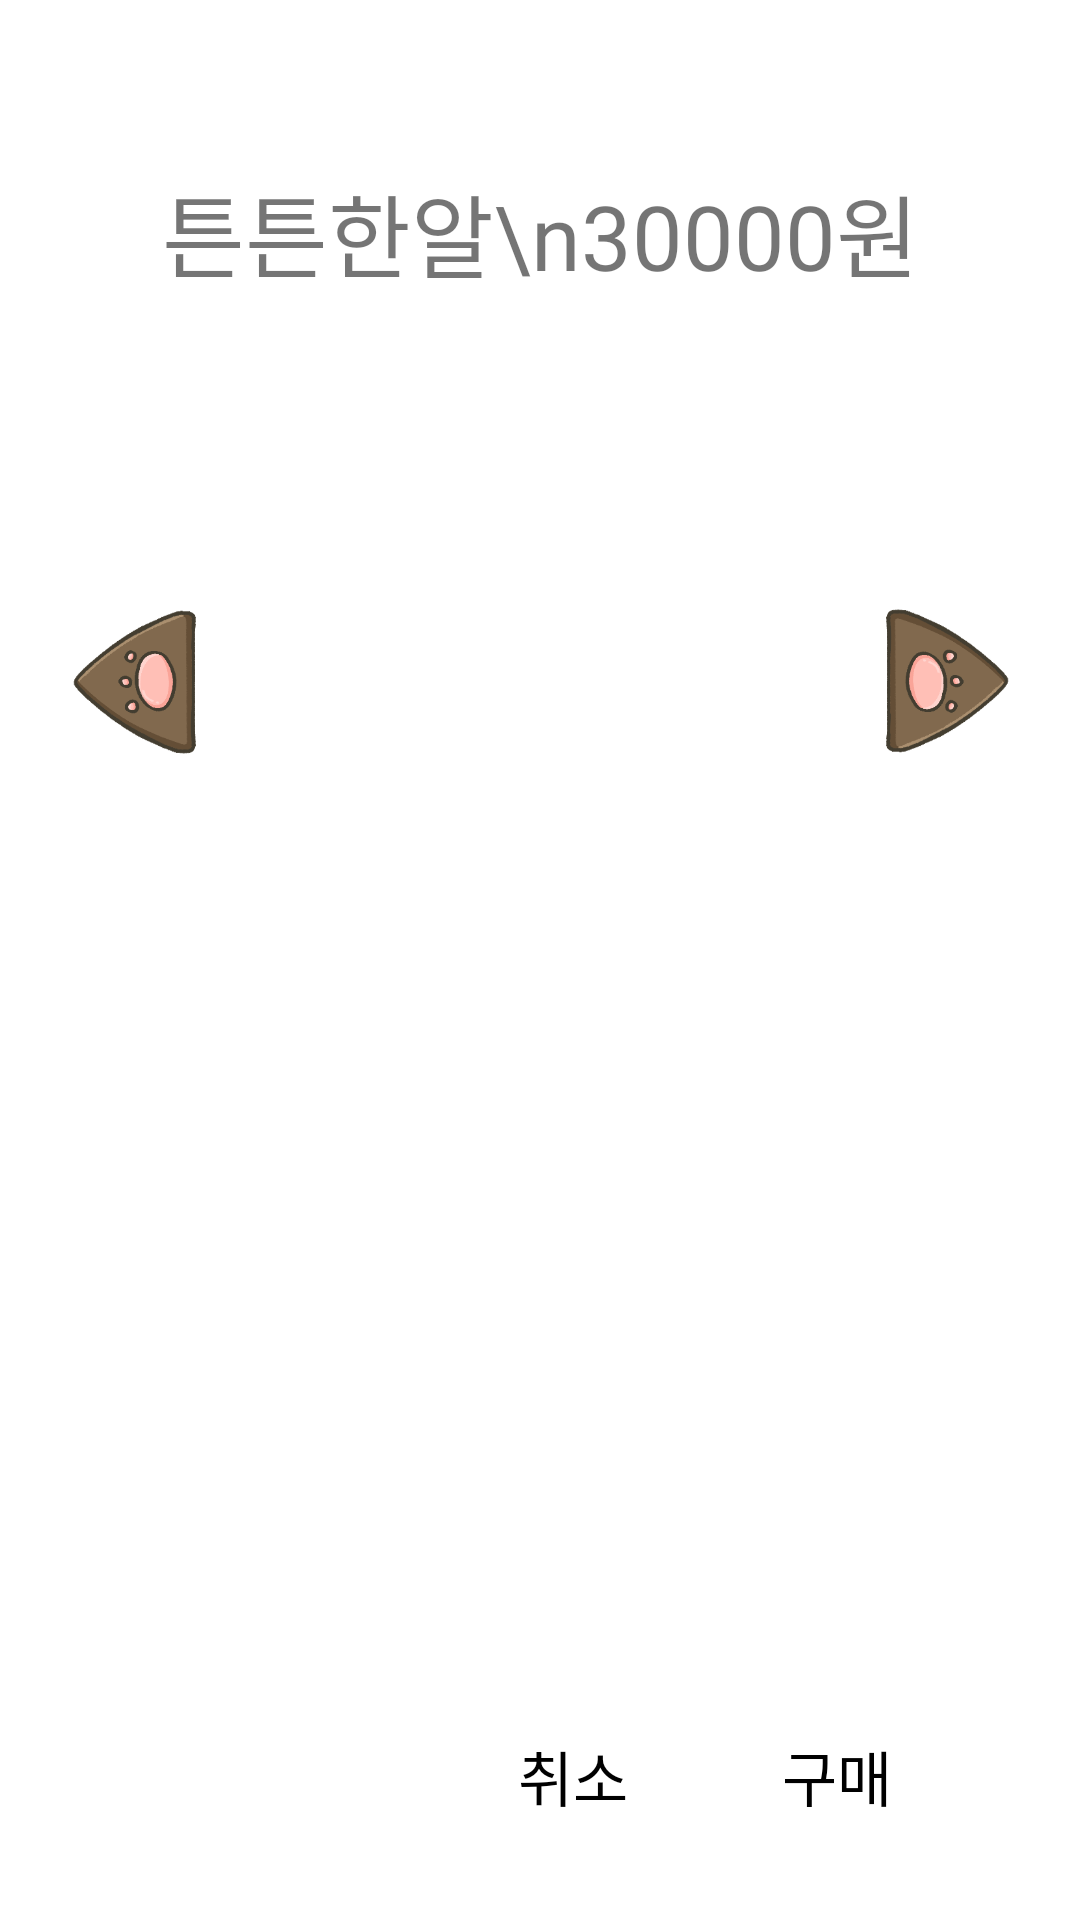

Layout XML and referenced resources for this Android screen:
<!-- AndroidManifest.xml: application theme Theme.MyWalkingPet -->
<!-- res/layout/custom_egg_dialog.xml -->
<?xml version="1.0" encoding="utf-8"?>
<androidx.constraintlayout.widget.ConstraintLayout xmlns:android="http://schemas.android.com/apk/res/android"
    android:layout_width="match_parent"
    android:layout_height="wrap_content"
    xmlns:app="http://schemas.android.com/apk/res-auto"
    android:background="@color/transparent"
    android:padding="17dp">

    <TextView
        android:id="@+id/tvEggInfo"
        android:gravity="center"
        app:layout_constraintTop_toTopOf="@id/is_egg_picture"
        app:layout_constraintBottom_toTopOf="@id/is_egg_picture"
        android:textSize="30sp"
        android:layout_margin="10dp"
        app:layout_constraintEnd_toEndOf="parent"
        app:layout_constraintStart_toStartOf="parent"
        android:fontFamily="@font/cafe24_ssurround_bold"
        android:text="튼튼한알\n30000원"
        android:layout_width="wrap_content"
        android:layout_height="wrap_content" />

    <ImageSwitcher
        app:layout_constraintTop_toTopOf="parent"
        app:layout_constraintStart_toStartOf="parent"
        app:layout_constraintEnd_toEndOf="parent"
        android:id="@+id/is_egg_picture"
        android:layout_width="match_parent"
        android:layout_height="300dp"
        android:layout_marginTop="60dp"
        android:layout_marginHorizontal="30dp"
        android:layout_marginBottom="30dp"
        />

    <androidx.appcompat.widget.AppCompatImageButton
        android:id="@+id/ibLeft"
        android:layout_width="65dp"
        android:layout_height="65dp"
        android:background="@drawable/ic_baseline_left_button_no_bg"
        app:layout_constraintTop_toTopOf="@id/is_egg_picture"
        app:layout_constraintBottom_toBottomOf="@id/is_egg_picture"
        app:layout_constraintStart_toStartOf="@id/is_egg_picture"
        app:layout_constraintEnd_toStartOf="@id/is_egg_picture"  />

    <androidx.appcompat.widget.AppCompatImageButton
        android:id="@+id/ibRight"
        android:layout_width="65dp"
        android:layout_height="65dp"
        android:background="@drawable/ic_baseline_right_button_no_bg"
        app:layout_constraintTop_toTopOf="@id/is_egg_picture"
        app:layout_constraintBottom_toBottomOf="@id/is_egg_picture"
        app:layout_constraintStart_toEndOf="@id/is_egg_picture"
        app:layout_constraintEnd_toEndOf="@id/is_egg_picture" />






    <Button
        android:fontFamily="@font/cafe24_ssurround_bold"
        android:textSize="20sp"
        android:textColor="@color/black"
        android:background="@color/transparent"
        android:layout_marginBottom="7dp"
        android:layout_marginEnd="20dp"
        android:id="@+id/btnOK"
        android:layout_width="wrap_content"
        android:layout_height="wrap_content"
        android:text="구매"
        app:layout_constraintBottom_toBottomOf="parent"
        app:layout_constraintEnd_toEndOf="parent" />

    <Button
        android:fontFamily="@font/cafe24_ssurround_bold"
        android:textSize="20sp"
        android:textColor="@color/black"
        android:background="@color/transparent"
        android:id="@+id/btnCancel"
        android:layout_width="wrap_content"
        android:layout_height="wrap_content"
        android:text="취소"
        app:layout_constraintBottom_toBottomOf="@id/btnOK"
        app:layout_constraintEnd_toStartOf="@id/btnOK" />


</androidx.constraintlayout.widget.ConstraintLayout>
<!-- resources referenced by this layout -->
<resources>
  <color name="black">#FF000000</color>
  <color name="transparent">#00000000</color>
  <!-- drawable ic_baseline_left_button_no_bg: png bitmap (drawable-v24, 18339 bytes) -->
  <!-- drawable ic_baseline_right_button_no_bg: png bitmap (drawable-v24, 17502 bytes) -->
  <style name="Theme.MyWalkingPet" parent="Theme.MaterialComponents.DayNight.NoActionBar">
          
          <item name="colorPrimary">@color/dark_gray</item>
          <item name="colorPrimaryVariant">@color/purple_700</item>
          <item name="colorOnPrimary">@color/white</item>
          
          <item name="colorSecondary">@color/teal_200</item>
          <item name="colorSecondaryVariant">@color/teal_700</item>
          <item name="colorOnSecondary">@color/black</item>
          
          <item name="android:statusBarColor">#003700B3</item>
          
          <item name="android:windowLightStatusBar">true</item>
      </style>
  <color name="dark_gray">#A9A9A9</color>
  <color name="purple_700">#FF3700B3</color>
  <color name="white">#FFFFFFFF</color>
  <color name="teal_200">#FF03DAC5</color>
  <color name="teal_700">#FF018786</color>
</resources>
